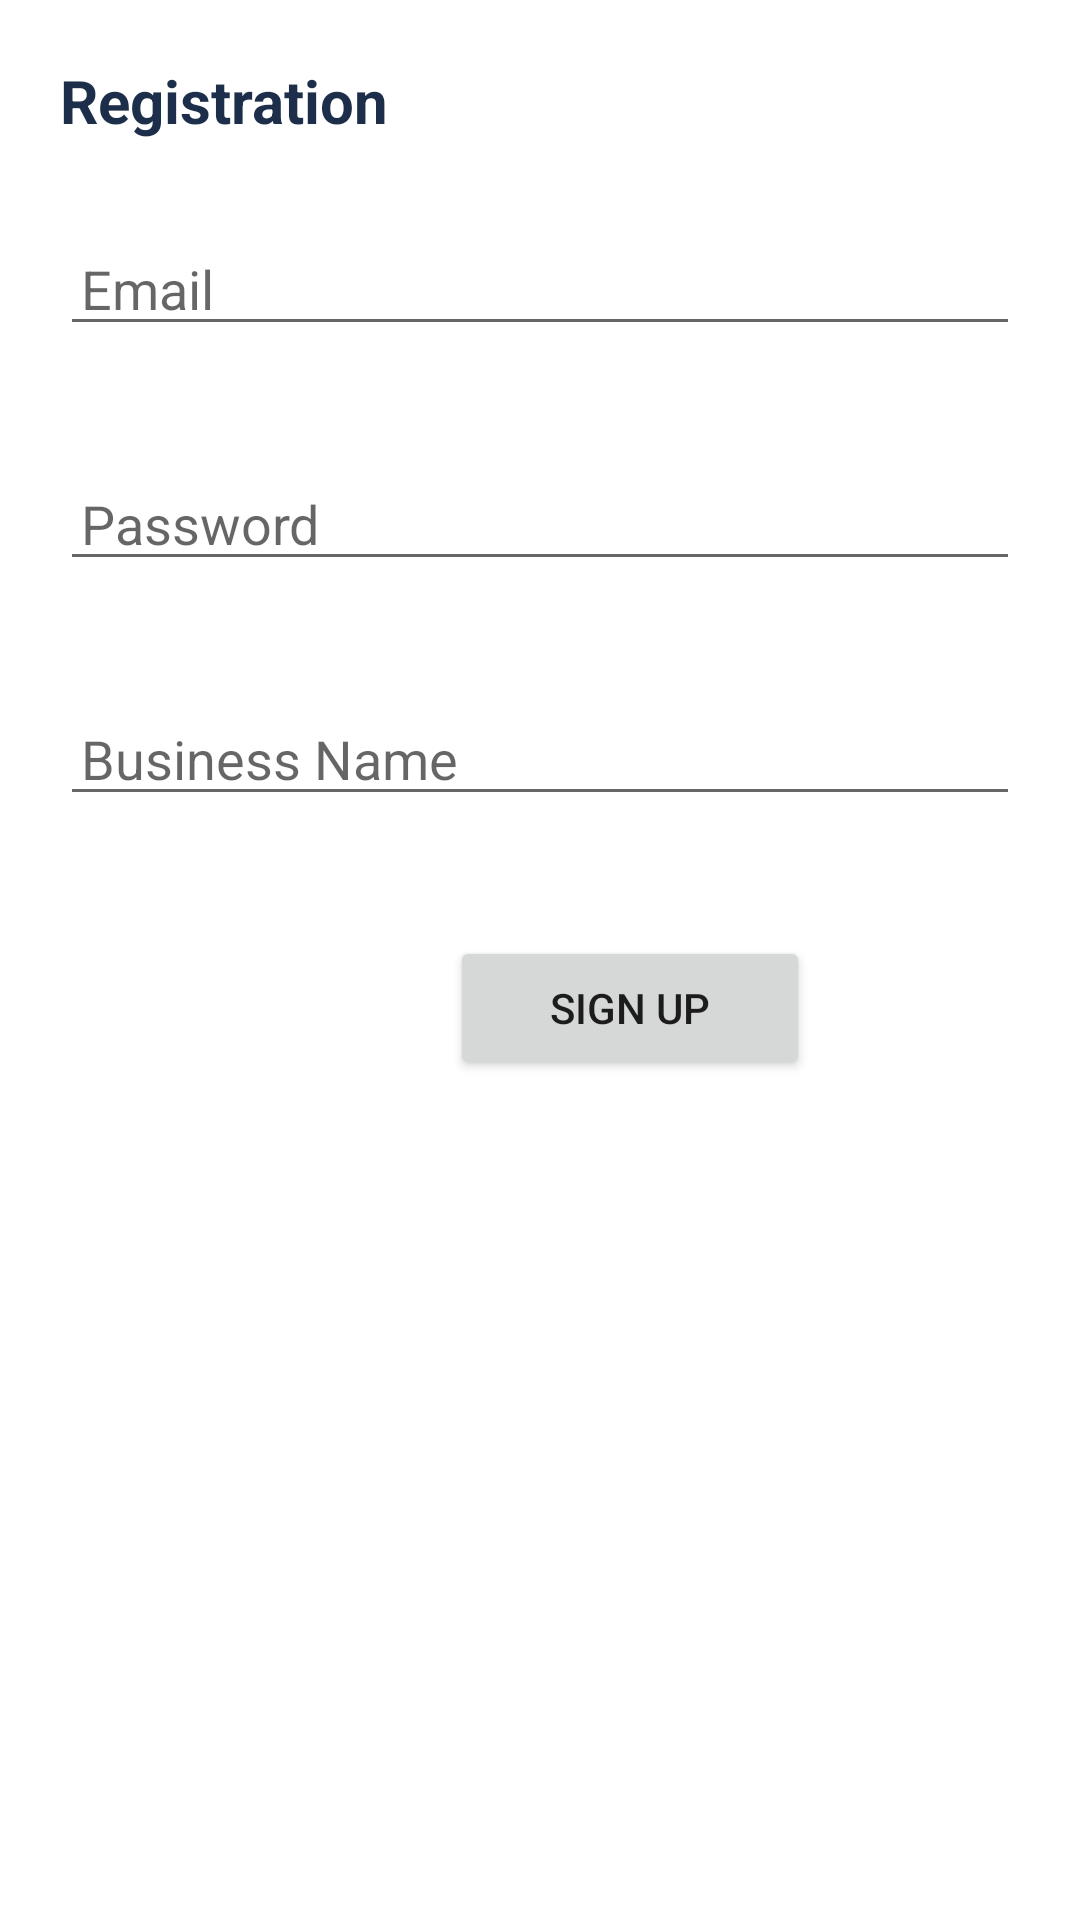

Layout XML and referenced resources for this Android screen:
<!-- AndroidManifest.xml: application theme Theme.ROOMS -->
<!-- res/layout/activity_registration.xml -->
<?xml version="1.0" encoding="utf-8"?>
<LinearLayout
    xmlns:android="http://schemas.android.com/apk/res/android"
    xmlns:tools="http://schemas.android.com/tools"
    android:orientation="vertical"
    android:layout_width="match_parent"
    android:layout_height="match_parent"
    tools:context=".RegistrationActivity">

    <TextView
        android:layout_width="match_parent"
        android:layout_height="wrap_content"
        android:textColor="#1c2e4a"
        android:text="@string/registration"
        android:textSize="20sp"
        android:textStyle="bold"
        android:layout_marginTop="20dp"
        android:layout_marginLeft="20dp"
        android:layout_marginRight="20dp"/>

    <EditText
        android:layout_width="match_parent"
        android:layout_height="wrap_content"
        android:hint="@string/email"
        android:textColor="@color/black"
        android:inputType="textWebEmailAddress"
        android:layout_marginTop="30dp"
        android:layout_marginBottom="10dp"
        android:layout_marginRight="20dp"
        android:layout_marginLeft="20dp"
        android:padding="7dp"
        android:id="@+id/Registration_email"
        android:autofillHints="" />

    <EditText
        android:layout_width="match_parent"
        android:layout_height="wrap_content"
        android:hint="@string/password"
        android:textColor="@color/black"
        android:inputType="textPassword"
        android:layout_marginTop="30dp"
        android:layout_marginBottom="10dp"
        android:layout_marginRight="20dp"
        android:layout_marginLeft="20dp"
        android:padding="7dp"
        android:id="@+id/Registration_password"
        android:autofillHints="" />

    <EditText
        android:layout_width="match_parent"
        android:layout_height="wrap_content"
        android:hint="@string/business_name"
        android:textColor="@color/black"
        android:inputType="text"
        android:layout_marginTop="30dp"
        android:layout_marginBottom="10dp"
        android:layout_marginRight="20dp"
        android:layout_marginLeft="20dp"
        android:padding="7dp"
        android:id="@+id/Registration_businessname"
        android:autofillHints="" />

    <Button
        android:layout_width="120dp"
        android:layout_height="wrap_content"
        android:text="@string/sign_up"
        android:layout_marginLeft="150dp"
        android:layout_marginRight="120dp"
        android:layout_marginTop="30dp"
        android:layout_marginBottom="10dp"
        android:padding="10dp"
        android:id="@+id/sign_up"
        android:layout_marginStart="150dp"
        android:layout_marginEnd="120dp" />



</LinearLayout>
<!-- resources referenced by this layout -->
<resources>
  <string name="business_name">Business Name</string>
  <string name="email">Email</string>
  <string name="password">Password</string>
  <string name="registration">Registration</string>
  <string name="sign_up">SIGN UP</string>
  <style name="Theme.ROOMS" parent="Theme.MaterialComponents.DayNight.NoActionBar">
          
          <item name="colorPrimary">@color/purple_500</item>
          <item name="colorPrimaryVariant">@color/purple_700</item>
          <item name="colorOnPrimary">@color/white</item>
          
          <item name="colorSecondary">@color/teal_200</item>
          <item name="colorSecondaryVariant">@color/teal_700</item>
          <item name="colorOnSecondary">@color/black</item>
          
          <item name="android:statusBarColor" tools:targetApi="l">?attr/colorPrimaryVariant</item>
          
      </style>
  <!-- not gathered from this repository: default colours our renderer supplied (Android Studio template values) -->
  <color name="purple_500">#FF6200EE</color>
  <color name="purple_700">#FF3700B3</color>
  <color name="teal_200">#FF03DAC5</color>
  <color name="teal_700">#FF018786</color>
  <color name="black">#FF000000</color>
  <color name="white">#FFFFFFFF</color>
</resources>
